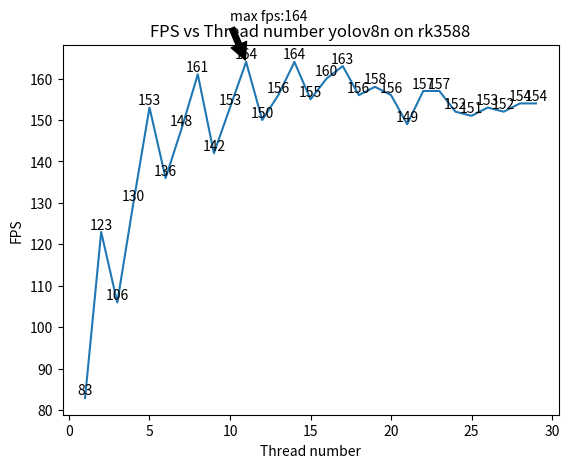

The script that saved this image:
#y: fps , x thread_num
import matplotlib.pyplot as plt
import numpy as np
import os


if __name__ == '__main__':

    fps_list = [83.20205262876419, 122.99568080095644, 105.58604339266819, 129.8679616604555, 152.89294850068237, 135.62710410491565, 147.8267066491186, 161.4680718683335, 142.40346176262065, 153.48842860172883, 164.18654906218853, 149.8834181634387, 156.13622639169128, 163.93290385035397, 155.39270677883968, 160.46675070729947, 163.24497207678013, 156.34081945576762, 158.15481623433152, 155.874844173617, 148.812759645075, 157.0122252522645, 156.98138516861738, 151.9547081713754, 151.09287273015983, 153.2989487100503, 152.32900855384875, 154.03077851002587, 154.23825870051806]
    #取两位小数
    fps_list = [round(i) for i in fps_list]
    fps_list = np.array(fps_list)
    thread_num = np.arange(1, 30)
    #标注出最大值,最小值,画出每个y值

    max_fps = max(fps_list)
    min_fps = min(fps_list)
    max_index = fps_list.tolist().index(max_fps)
    min_index = fps_list.tolist().index(min_fps)
    plt.annotate('max fps:{}'.format(max_fps), xy=(max_index+1, max_fps), xytext=(max_index, max_fps+10),
                 arrowprops=dict(facecolor='black', shrink=0.05))
    # plt.annotate('min fps:{}'.format(min_fps), xy=(min_index+1, min_fps), xytext=(min_index, min_fps),
    #                 arrowprops=dict(facecolor='black', shrink=0.05))
    for i in range(len(thread_num)):
        plt.text(thread_num[i], fps_list[i], fps_list[i], ha='center', va='bottom', fontsize=10)

    
    plt.plot(thread_num, fps_list)
    plt.xlabel('Thread number')
    plt.ylabel('FPS')
    plt.title('FPS vs Thread number yolov8n on rk3588')
    plt.savefig('500times.png')
    #plt.show()
    print(fps_list)
    print(thread_num)